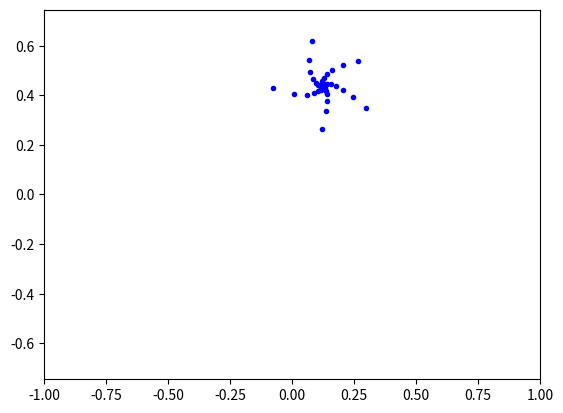

Reproduce this figure in Python.
from matplotlib.animation import FuncAnimation
import matplotlib.pyplot as plt
import numpy as np

fig, ax = plt.subplots()
ball, = plt.plot([], [], '.', color='b')

plt.axis('equal')

x = []
y = []

y0=0.1
x0=0.1
C=0.3
D=0.33
frames = 100
edge = 1

for n in range(100):
    xn = x0**2 - y0 ** 2+ C 
    yn = 2 * x0 * y0 + D 


    x.append(xn)
    y.append(yn)

    x0 = xn
    y0 = yn

ax.set_xlim(-edge, edge)
ax.set_ylim(-edge, edge)
def animate(i):
    ball.set_data(x[:i], y[:i])
    
ani = FuncAnimation(fig, animate, frames=frames, interval=30)
ani.save('lab_7_osn_4.gif')
